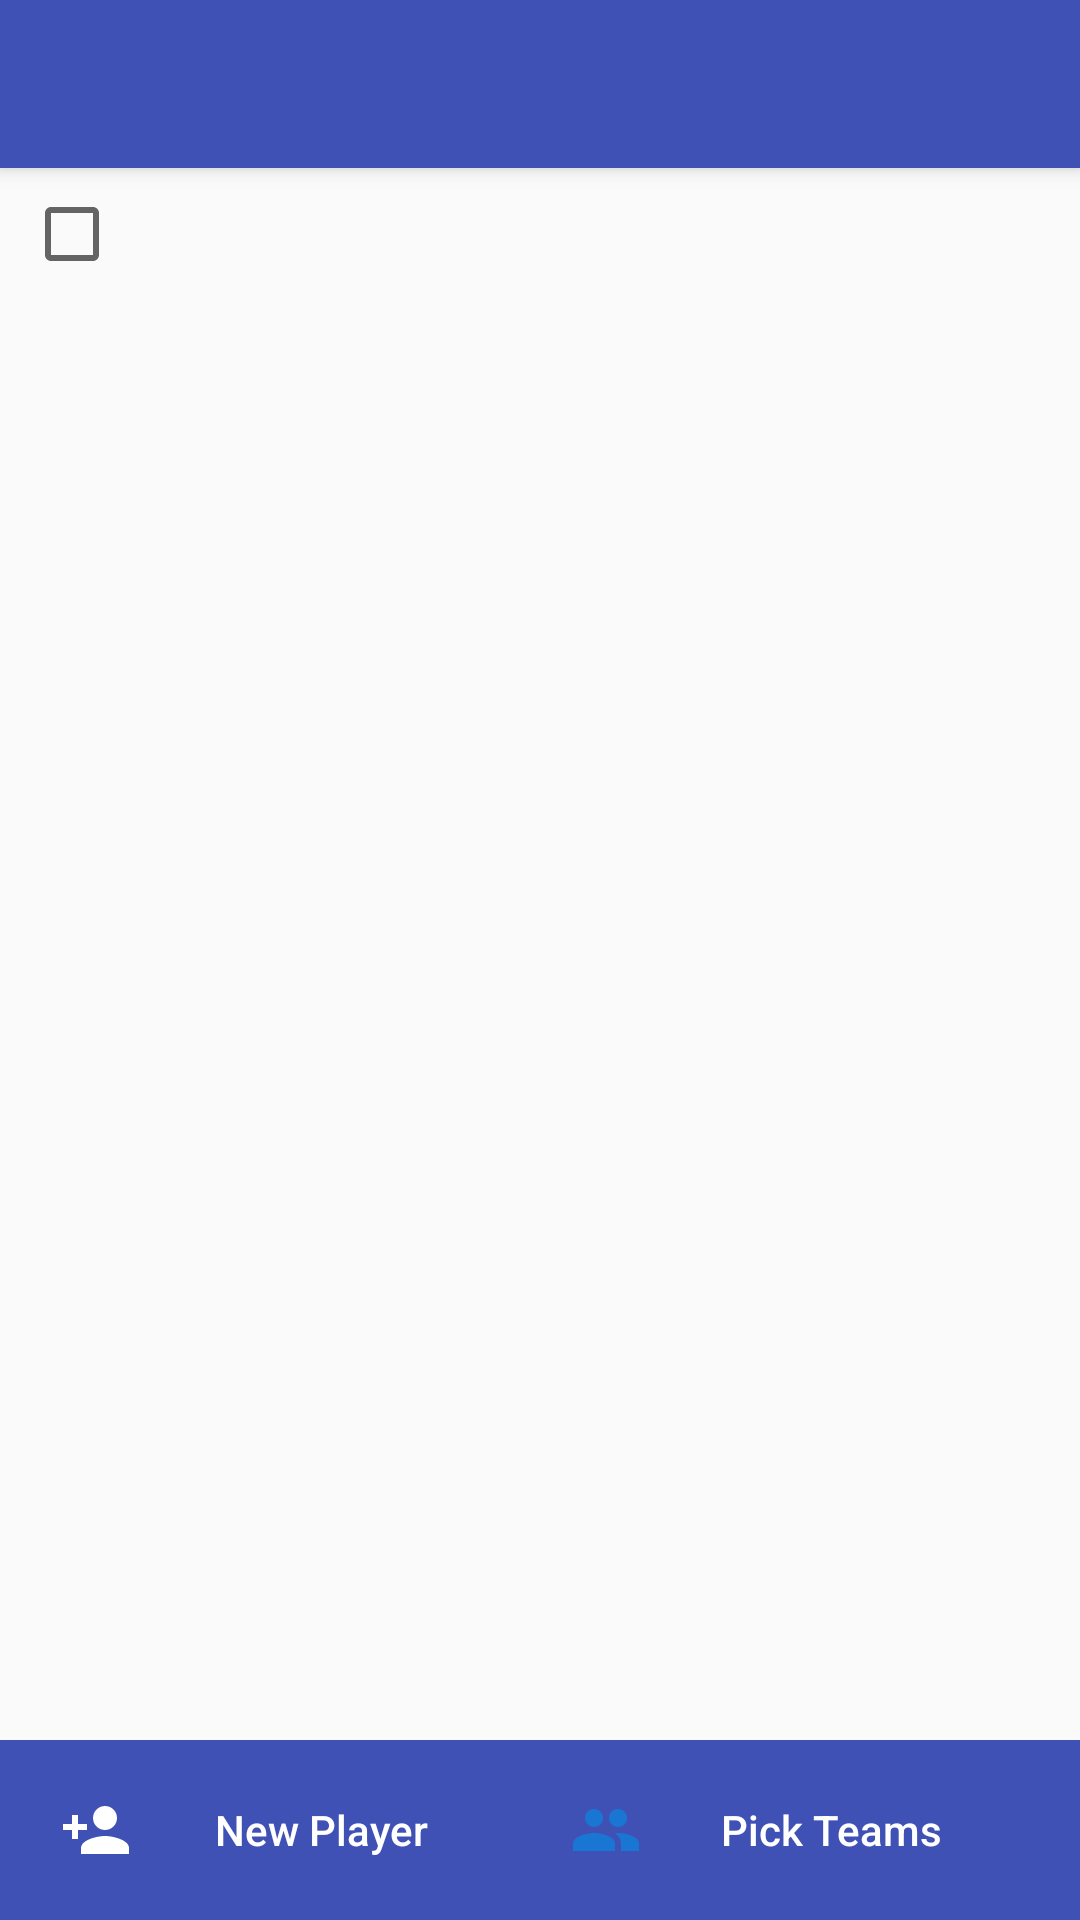

Here is an Android app screen rendered from its layout file. Give the layout XML and the strings, colors and styles it references.
<!-- AndroidManifest.xml: activity theme AppTheme.NoActionBar -->
<!-- res/layout/activity_main.xml -->
<?xml version="1.0" encoding="utf-8"?>
<androidx.drawerlayout.widget.DrawerLayout xmlns:android="http://schemas.android.com/apk/res/android"
    xmlns:app="http://schemas.android.com/apk/res-auto"
    xmlns:tools="http://schemas.android.com/tools"
    android:id="@+id/drawer_layout"
    android:layout_width="match_parent"
    android:layout_height="match_parent"
    android:fitsSystemWindows="true"
    tools:openDrawer="start">

    <include
        layout="@layout/app_bar_main"
        android:layout_width="match_parent"
        android:layout_height="match_parent" />

    <RelativeLayout
        android:id="@+id/sync_progress"
        android:layout_width="match_parent"
        android:layout_height="match_parent"
        android:background="#CC000000"
        android:visibility="gone"
        android:elevation="10dp">

        <LinearLayout
            android:layout_width="wrap_content"
            android:layout_height="wrap_content"
            android:layout_centerInParent="true"
            android:orientation="vertical"
            android:gravity="center"
            android:padding="32dp">

            <ProgressBar
                android:id="@+id/sync_spinner"
                style="?android:attr/progressBarStyleLarge"
                android:layout_width="64dp"
                android:layout_height="64dp" />

            <ProgressBar
                android:id="@+id/sync_progress_bar"
                style="?android:attr/progressBarStyleHorizontal"
                android:layout_width="200dp"
                android:layout_height="wrap_content"
                android:layout_marginTop="16dp"
                android:max="100"
                android:progress="0"
                android:visibility="gone" />

            <TextView
                android:id="@+id/sync_progress_status"
                android:layout_width="wrap_content"
                android:layout_height="wrap_content"
                android:layout_marginTop="16dp"
                android:textSize="20sp"
                android:textColor="@android:color/white" />

        </LinearLayout>

    </RelativeLayout>

    <com.google.android.material.navigation.NavigationView
        android:id="@+id/nav_view"
        android:layout_width="wrap_content"
        android:layout_height="match_parent"
        android:layout_gravity="start"
        android:fitsSystemWindows="true"
        app:headerLayout="@layout/nav_header_main"
        app:menu="@menu/activity_main_drawer" />

</androidx.drawerlayout.widget.DrawerLayout>
<!-- res/layout/app_bar_main.xml (included above) -->
<?xml version="1.0" encoding="utf-8"?>
<androidx.coordinatorlayout.widget.CoordinatorLayout xmlns:android="http://schemas.android.com/apk/res/android"
    xmlns:app="http://schemas.android.com/apk/res-auto"
    xmlns:tools="http://schemas.android.com/tools"
    xmlns:fab="http://schemas.android.com/apk/res-auto"
    android:layout_width="match_parent"
    android:layout_height="match_parent"
    android:fitsSystemWindows="true"
    tools:context=".View.MainActivity">

    <com.google.android.material.appbar.AppBarLayout
        android:layout_width="match_parent"
        android:layout_height="wrap_content"
        android:theme="@style/AppTheme.AppBarOverlay">

        <androidx.appcompat.widget.Toolbar
            android:id="@+id/toolbar"
            android:layout_width="match_parent"
            android:layout_height="?attr/actionBarSize"
            android:background="?attr/colorPrimary"
            app:popupTheme="@style/AppTheme.PopupOverlay" />

    </com.google.android.material.appbar.AppBarLayout>

    <include layout="@layout/content_main" />

</androidx.coordinatorlayout.widget.CoordinatorLayout>
<!-- res/layout/nav_header_main.xml (included above) -->
<?xml version="1.0" encoding="utf-8"?>
<LinearLayout xmlns:android="http://schemas.android.com/apk/res/android"
    android:layout_width="match_parent"
    android:layout_height="@dimen/nav_header_height"
    android:background="@drawable/side_nav_bar"
    android:gravity="bottom"
    android:orientation="vertical"
    android:paddingBottom="@dimen/activity_vertical_margin"
    android:paddingLeft="@dimen/activity_horizontal_margin"
    android:paddingRight="@dimen/activity_horizontal_margin"
    android:paddingTop="@dimen/activity_vertical_margin"
    android:theme="@style/ThemeOverlay.AppCompat.Dark">

    <LinearLayout
        android:layout_width="wrap_content"
        android:layout_height="wrap_content"
        android:orientation="horizontal">

        <ImageView
            android:layout_width="wrap_content"
            android:layout_height="wrap_content"
            android:padding="@dimen/nav_header_vertical_spacing"
            android:src="@drawable/football" />

        <TextView
            android:layout_width="match_parent"
            android:layout_height="wrap_content"
            android:layout_gravity="center_vertical"
            android:padding="@dimen/nav_header_vertical_spacing"
            android:text="@string/app_name"
            android:textAppearance="@style/TextAppearance.AppCompat.Body1" />
    </LinearLayout>

    <TextView
        android:id="@+id/appConnectedUser"
        android:layout_width="match_parent"
        android:layout_height="wrap_content"
        android:paddingStart="@dimen/nav_header_vertical_spacing"
        android:textAppearance="@style/TextAppearance.AppCompat.Body1" />

</LinearLayout>
<!-- res/layout/content_main.xml (included above) -->
<?xml version="1.0" encoding="utf-8"?>
<RelativeLayout xmlns:android="http://schemas.android.com/apk/res/android"
    xmlns:app="http://schemas.android.com/apk/res-auto"
    xmlns:tools="http://schemas.android.com/tools"
    android:layout_width="match_parent"
    android:layout_height="match_parent"
    app:layout_behavior="@string/appbar_scrolling_view_behavior"
    tools:context=".View.MainActivity"
    tools:showIn="@layout/app_bar_main">

    <include
        android:id="@+id/player_titles"
        layout="@layout/player_item" />

    <ListView
        android:id="@+id/players_list"
        android:layout_width="match_parent"
        android:layout_height="wrap_content"
        android:layout_below="@id/player_titles"
        android:clipToPadding="false"
        android:paddingBottom="100dp"
        android:visibility="visible" />

    <LinearLayout
        android:layout_width="match_parent"
        android:layout_height="60dp"
        android:layout_alignParentBottom="true"
        android:layout_marginTop="10dp"
        android:background="@color/colorPrimary"
        android:gravity="center">

        <Button
            android:id="@+id/main_add_player"
            android:layout_width="150dp"
            android:layout_height="60dp"
            android:layout_gravity="center"
            android:layout_marginEnd="10dp"
            android:background="@color/fui_transparent"
            android:text="@string/new_player"
            android:textAllCaps="false"
            android:drawableStart="@drawable/new_player_icon"
            android:textColor="@android:color/white" />

        <Button
            android:id="@+id/main_make_teams"
            android:layout_width="150dp"
            android:layout_height="60dp"
            android:layout_marginStart="10dp"
            android:layout_gravity="center"
            android:background="@color/fui_transparent"
            android:text="Pick Teams"
            android:textAllCaps="false"
            android:drawableStart="@drawable/make_teams_icon"
            android:textColor="@android:color/white" />
    </LinearLayout>

</RelativeLayout>
<!-- res/layout/player_item.xml (included above) -->
<?xml version="1.0" encoding="utf-8"?>
<LinearLayout xmlns:android="http://schemas.android.com/apk/res/android"
    android:layout_width="match_parent"
    android:layout_height="44dp"
    android:background="?attr/selectableItemBackground"
    android:gravity="center_vertical"
    android:layoutDirection="ltr"
    android:orientation="horizontal"
    android:paddingStart="8dp"
    android:paddingTop="6dp"
    android:paddingEnd="8dp"
    android:paddingBottom="6dp">

    
    <LinearLayout
        android:layout_width="48dp"
        android:layout_height="match_parent"
        android:gravity="center_vertical">

        <ImageView
            android:id="@+id/player_rsvp_title"
            android:layout_width="20dp"
            android:layout_height="20dp"
            android:layout_marginEnd="6dp"
            android:src="@drawable/attendance"
            android:visibility="gone" />

        <CheckBox
            android:id="@+id/player_coming"
            android:layout_width="wrap_content"
            android:layout_height="wrap_content"
            android:layout_gravity="center_vertical"
            android:checked="false"
            android:focusable="false"
            android:minWidth="0dp"
            android:minHeight="0dp" />
    </LinearLayout>

    
    <TextView
        android:id="@+id/player_grade"
        android:layout_width="44dp"
        android:layout_height="match_parent"
        android:layout_marginEnd="8dp"
        android:gravity="center_vertical"
        android:textColor="#37474F"
        android:textSize="13sp" />

    
    <ImageView
        android:id="@+id/player_recent_performance"
        android:layout_width="20dp"
        android:layout_height="20dp"
        android:layout_marginEnd="8dp" />

    
    <TextView
        android:id="@+id/player_attributes"
        android:layout_width="0dp"
        android:layout_height="match_parent"
        android:layout_marginEnd="6dp"
        android:layout_weight="1"
        android:gravity="center_vertical"
        android:textColor="#546E7A"
        android:textSize="12sp" />

    
    <TextView
        android:id="@+id/player_age"
        android:layout_width="28dp"
        android:layout_height="match_parent"
        android:layout_marginEnd="8dp"
        android:gravity="center_vertical"
        android:textColor="#78909C"
        android:textSize="12sp" />

    
    <TextView
        android:id="@+id/player_name"
        android:layout_width="0dp"
        android:layout_height="match_parent"
        android:layout_weight="1"
        android:ellipsize="end"
        android:gravity="right|center_vertical"
        android:maxLines="1"
        android:paddingEnd="4dp"
        android:textAlignment="viewEnd"
        android:textColor="#263238"
        android:textSize="14sp"
        android:textStyle="bold" />

</LinearLayout>
<!-- resources referenced by this layout -->
<resources>
  <color name="colorPrimary">#3F51B5</color>
  <dimen name="activity_horizontal_margin">8dp</dimen>
  <dimen name="activity_vertical_margin">8dp</dimen>
  <dimen name="nav_header_height">160dp</dimen>
  <dimen name="nav_header_vertical_spacing">10dp</dimen>
  <!-- drawable attendance: png bitmap (drawable, 1743 bytes) -->
  <!-- drawable make_teams_icon (drawable) -->
  <?xml version="1.0" encoding="utf-8"?>
  <vector xmlns:android="http://schemas.android.com/apk/res/android"
      android:width="24dp"
      android:height="24dp"
      android:viewportWidth="24"
      android:viewportHeight="24"
      android:tint="#1976D2">
      <path
          android:fillColor="#1976D2"
          android:pathData="M16,11c1.66,0 2.99,-1.34 2.99,-3S17.66,5 16,5c-1.66,0 -3,1.34 -3,3s1.34,3 3,3zM8,11c1.66,0 2.99,-1.34 2.99,-3S9.66,5 8,5C6.34,5 5,6.34 5,8s1.34,3 3,3zM8,13c-2.33,0 -7,1.17 -7,3.5V19h14v-2.5c0,-2.33 -4.67,-3.5 -7,-3.5zM16,13c-0.29,0 -0.62,0.02 -0.97,0.05 1.16,0.84 1.97,1.97 1.97,3.45V19h6v-2.5c0,-2.33 -4.67,-3.5 -7,-3.5z" />
  </vector>
  <!-- drawable new_player_icon: png bitmap (drawable, 379 bytes) -->
  <string name="app_name">PeamTicker</string>
  <string name="new_player">New Player</string>
  <style name="AppTheme.AppBarOverlay" parent="ThemeOverlay.AppCompat.Dark.ActionBar" />
  <style name="AppTheme.PopupOverlay" parent="ThemeOverlay.AppCompat.Light" />
  <style name="AppTheme.NoActionBar">
          <item name="windowActionBar">false</item>
          <item name="windowNoTitle">true</item>
      </style>
</resources>
